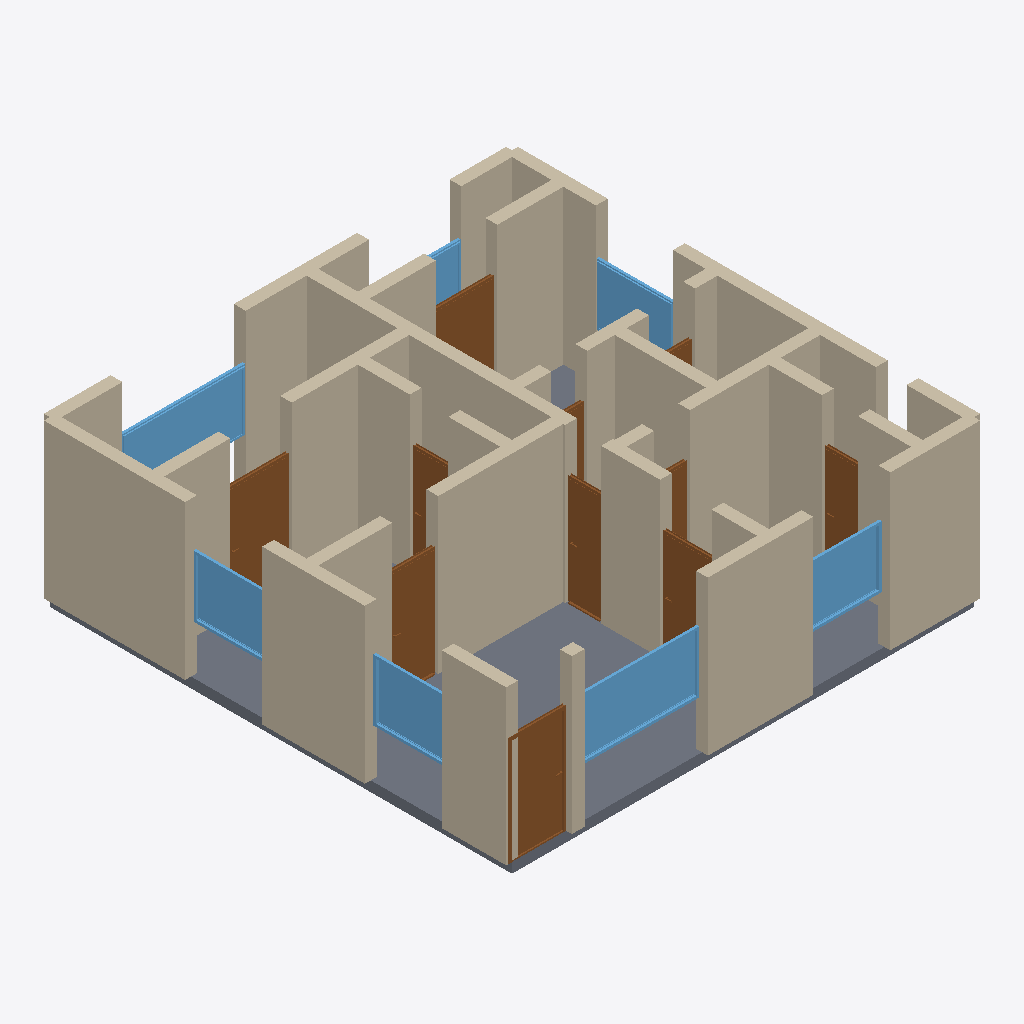
Isometric view of an IFC building model (IFC-SPF (STEP), schema IFC4, length unit metre), seen from the south-west, elements coloured by IFC class: 41 walls (beige), 11 doors (brown), 7 windows (light blue), 1 slab (grey).
Extent 9.2 m × 9.2 m × 3.2 m (x, y, z). Storeys (1): Ground Floor at 0.00 m. Elements (61): 41 IfcWall, 11 IfcDoor, 8 IfcWindow, 1 IfcSlab.

HEADER;
FILE_DESCRIPTION(('ViewDefinition[DesignTransferView]'),'2;1');
FILE_NAME('/dev/null','2026-05-05T16:07:58+05:30',(''),(''),'IfcOpenShell 0.8.5','IfcOpenShell 0.8.5','Nobody');
FILE_SCHEMA(('IFC4'));
ENDSEC;
DATA;
#1=IFCPROJECT('1SqpTGIln4KeQIhbqt90hI',$,'A Bangalore Whitefield premium 2 BHK — typical 870 sqft (~80',$,$,$,$,(#10),#5);
#12=IFCSITE('1yxVx32Ar1lgpyYBWdLe1M',$,'Site',$,$,$,$,$,$,$,$,$,$,$);
#13=IFCBUILDING('3K3V4AsW18DRFvWyThjzYH',$,'Building',$,$,$,$,$,$,$,$,$);
#16=IFCBUILDINGSTOREY('2DU_IQOPX4MhKIxWq4z0r0',$,'Ground Floor',$,$,#22,$,$,$,$);
#2562=IFCSLAB('1mn9qNi9bBqO81DjHiR$TA',$,'Floor',$,$,#2579,#2574,$,.FLOOR.);
#222=IFCWALL('3GzFZMO$z5MvLLwYvWSdQm',$,'Exterior Wall',$,$,#243,#238,$,$);
#46=IFCWALL('3kuFMmhi1F6v8$OpPGVKq8',$,'Exterior Wall',$,$,#67,#62,$,$);
#244=IFCWALL('2sR6ZDqIH6V8MX7RTLTIC7',$,'Exterior Wall',$,$,#265,#260,$,$);
#68=IFCWALL('0MJNdEI8j69faQvBvrtD36',$,'Exterior Wall',$,$,#89,#84,$,$);
#376=IFCWALL('10lj6zFxXEURhRG4obSmx2',$,'Interior Wall',$,$,#397,#392,$,$);
#266=IFCWALL('2hOD3SVZL0M9st92fccVsa',$,'Exterior Wall',$,$,#287,#282,$,$);
#112=IFCWALL('2UkwDqP1D08Oc4cDtAKo82',$,'Exterior Wall',$,$,#133,#128,$,$);
#838=IFCWALL('2dpVAH3N9BJQP0Z8Q8xU9_',$,'Interior Wall',$,$,#859,#854,$,$);
#178=IFCWALL('2ePCjdlhv8QRKqh6Bw2eLg',$,'Exterior Wall',$,$,#199,#194,$,$);
#750=IFCWALL('2Mg29w5uL3FAwG5ghTJxYF',$,'Interior Wall',$,$,#771,#766,$,$);
#310=IFCWALL('1AGL$C3CT9B8g7O4NmUdUy',$,'Interior Wall',$,$,#331,#326,$,$);
#728=IFCWALL('0iHqVoOQb1qffVe6tLOhIo',$,'Interior Wall',$,$,#749,#744,$,$);
#464=IFCWALL('1IuST9OOr4kf5UJ593sEHo',$,'Interior Wall',$,$,#485,#480,$,$);
#420=IFCWALL('1mpulixs91AOuw7aBYralU',$,'Interior Wall',$,$,#441,#436,$,$);
#1861=IFCWINDOW('2Uy8fpEGL8ehlnfbFSAKd8',$,'Window',$,$,#1915,#1910,$,1.2,2.4,$,$,$);
#134=IFCWALL('1BILQhB6X3PBiZQSUoqpYH',$,'Exterior Wall',$,$,#155,#150,$,$);
#574=IFCWALL('0GFJWn3fTAc8AJZOF4m7g0',$,'Interior Wall',$,$,#595,#590,$,$);
#794=IFCWALL('1LrqIHVYP39PGQlSAa0WfY',$,'Interior Wall',$,$,#815,#810,$,$);
#530=IFCWALL('1jXyWDVEXCQRz8Y1HK8WrG',$,'Interior Wall',$,$,#551,#546,$,$);
#926=IFCDOOR('3kadnLSPD7tAS01IODZX4v',$,'Door',$,$,#1010,#1005,$,2.1,1.1,$,$,$);
#2136=IFCWINDOW('181QRA3KTAORdXgZ8w1dDX',$,'Window',$,$,#2190,#2185,$,1.2,2.4,$,$,$);
#486=IFCWALL('2s_SX4fpL0gBCLlFLjjCbE',$,'Interior Wall',$,$,#507,#502,$,$);
#1691=IFCDOOR('2uM2oTIFn1DQKv7x1hlnhF',$,'Door',$,$,#1775,#1770,$,2.1,1.2,$,$,$);
#772=IFCWALL('2r$hlgMPv0AReROOxAWtO4',$,'Interior Wall',$,$,#793,#788,$,$);
#156=IFCWALL('0vm_px1L96qBYozTXoi4W9',$,'Exterior Wall',$,$,#177,#172,$,$);
#1916=IFCWINDOW('3Uo5xlcQP2MPmT0qRDwWti',$,'Window',$,$,#1970,#1965,$,1.2,1.5,$,$,$);
#1971=IFCWINDOW('3luCqlqr1CMg3KXI94DLS7',$,'Window',$,$,#2025,#2020,$,1.2,1.5,$,$,$);
#1181=IFCDOOR('3_zlNkvPz1WAD2vwguVltW',$,'Door',$,$,#1265,#1260,$,2.1,0.9,$,$,$);
#2026=IFCWINDOW('2QGzDHi095oAWjqHvfvm6W',$,'Window',$,$,#2080,#2075,$,1.2,1.5,$,$,$);
#398=IFCWALL('17eNP1gp990Q3M0QORnfPl',$,'Interior Wall',$,$,#419,#414,$,$);
#596=IFCWALL('3Vq6UIOr94n8lfQBbMh822',$,'Interior Wall',$,$,#617,#612,$,$);
#1266=IFCDOOR('2uDnvI1ALDxhnmfVsQX1kJ',$,'Door',$,$,#1350,#1345,$,2.1,0.7,$,$,$);
#904=IFCWALL('1r5bgJHif7rBomnd9n5X9G',$,'Interior Wall',$,$,#925,#920,$,$);
#23=IFCWALL('2KvYk4o2D8TfLobjsv29j3',$,'Exterior Wall',$,$,#45,#39,$,$);
#1776=IFCDOOR('3HapH67jr6kvDmSAKUtZwu',$,'Door',$,$,#1860,#1855,$,2.1,1.2,$,$,$);
#2081=IFCWINDOW('0L$mQtSur9C8dmx7j6C8KX',$,'Window',$,$,#2135,#2130,$,1.2,1.5,$,$,$);
#1011=IFCDOOR('22Yd3HexTEgBxSHYXiKQEr',$,'Door',$,$,#1095,#1090,$,2.1,1.0,$,$,$);
#442=IFCWALL('1z672zp8997eeiGt8EP_n6',$,'Interior Wall',$,$,#463,#458,$,$);
#860=IFCWALL('1YD9EXGpn2LhPWOT6AyHiD',$,'Interior Wall',$,$,#881,#876,$,$);
#662=IFCWALL('3oNQc8wK5BrvRKk4dHGTM9',$,'Interior Wall',$,$,#683,#678,$,$);
#200=IFCWALL('2DyNLGCab3lBO$rRllRUde',$,'Exterior Wall',$,$,#221,#216,$,$);
#1096=IFCDOOR('370phjksXDTBSVqSAIqas$',$,'Door',$,$,#1180,#1175,$,2.1,0.7,$,$,$);
#90=IFCWALL('3XF3qWpNT7yQZkeuujHHiM',$,'Exterior Wall',$,$,#111,#106,$,$);
#706=IFCWALL('28FJMM1C964gvPF9iaDF8t',$,'Interior Wall',$,$,#727,#722,$,$);
#1436=IFCDOOR('1_7cztuGj179Tk33j2sd35',$,'Door',$,$,#1520,#1515,$,2.1,0.75,$,$,$);
#882=IFCWALL('3suJc6oNDC8hng1BhwdYQ_',$,'Interior Wall',$,$,#903,#898,$,$);
#640=IFCWALL('3GTFyyuXfCrfudqr1Tgp$z',$,'Interior Wall',$,$,#661,#656,$,$);
#288=IFCWALL('3LJIjEom15ofsq_QtS8nWM',$,'Interior Wall',$,$,#309,#304,$,$);
#552=IFCWALL('3QdYSq3Br03PDnaWFIjLdY',$,'Interior Wall',$,$,#573,#568,$,$);
#816=IFCWALL('3E9_kM6tD2OwPXgwtk1A2Y',$,'Interior Wall',$,$,#837,#832,$,$);
#332=IFCWALL('3PluH8Ynf61AfKeQBodurd',$,'Interior Wall',$,$,#353,#348,$,$);
#354=IFCWALL('1aOTVGxlf7eBW8evELGyEE',$,'Interior Wall',$,$,#375,#370,$,$);
#2191=IFCWINDOW('0tLXousvv6kQ6uu1MuljbF',$,'Window',$,$,#2245,#2240,$,1.2,1.8,$,$,$);
#1351=IFCDOOR('1bgK37fnDFfx0lIs_2IxCi',$,'Door',$,$,#1435,#1430,$,2.1,0.7,$,$,$);
#618=IFCWALL('3tBleCkoDDi8OxXXB_qRAx',$,'Interior Wall',$,$,#639,#634,$,$);
#508=IFCWALL('3C1kjtk3j9kRMSDsroqSdI',$,'Interior Wall',$,$,#529,#524,$,$);
#684=IFCWALL('03RjoctPDFnO_uzZB8u9SG',$,'Interior Wall',$,$,#705,#700,$,$);
#1606=IFCDOOR('0J57hXvmX0p8ggbWmiwT0K',$,'Door',$,$,#1690,#1685,$,2.1,0.7,$,$,$);
#1521=IFCDOOR('0SCnrrubv9YgHRORKY9NHb',$,'Door',$,$,#1605,#1600,$,2.1,0.9,$,$,$);
ENDSEC;
